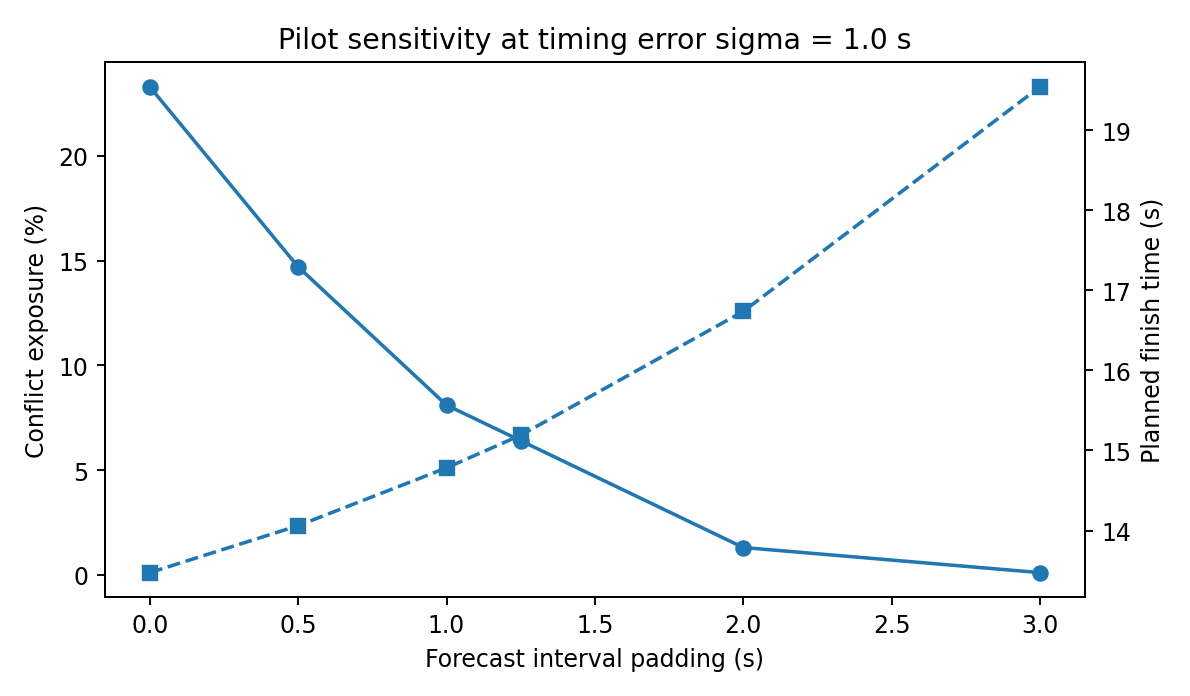

The data file committed next to this chart (first rows):
padding_s, exposure_pct, planned_finish_s
0.0, 23.3, 13.47
0.5, 14.7, 14.06
1.0, 8.1, 14.78
1.25, 6.4, 15.19
2.0, 1.3, 16.74
3.0, 0.1, 19.54
